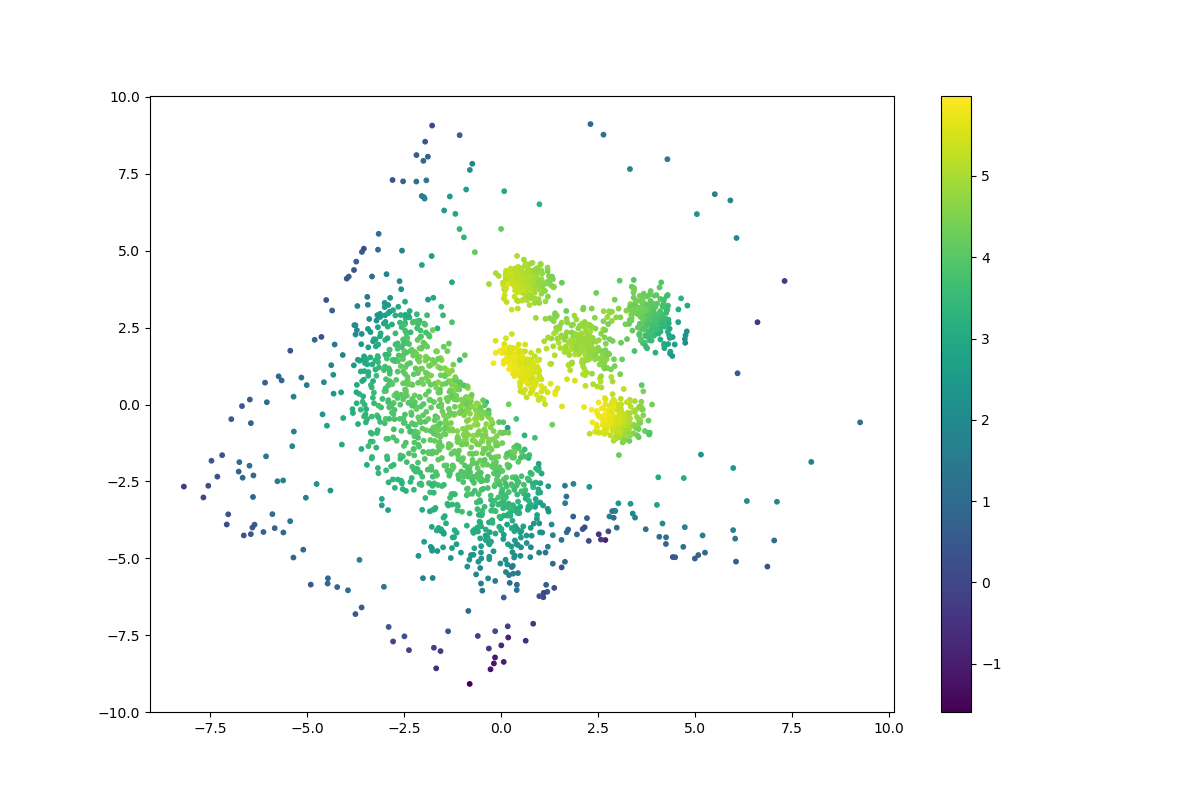

Source data for this figure (header and first rows):
	log_likelihood
0	4.286
1	3.398
2	3.223
3	3.593
4	1.991
5	4.382
6	3.433
7	3.909
8	3.992
9	3.867
10	3.906
11	4.273
12	4.063
13	4.627
14	3.585
15	3.885
16	3.806
17	3.857
18	4.661
19	4.187
20	3.711
21	3.485
22	2.803
23	3.63
24	4.769
25	4.464
26	3.404
27	4.137
28	4.392
29	1.331
30	4.473
31	3.633
32	3.928
33	3.379
34	4.438
35	4.103
36	3.854
37	3.822
38	4.573
39	2.653
40	3.484
41	4.481
42	3.882
43	4.614
44	4.296
45	4.487
46	3.88
47	4.17
48	3.303
49	4.183
50	4.463
51	4.099
52	3.682
53	3.21
54	3.089
55	3.529
56	4.543
57	3.386
58	3.586
59	4.276
... 2,140 more rows
